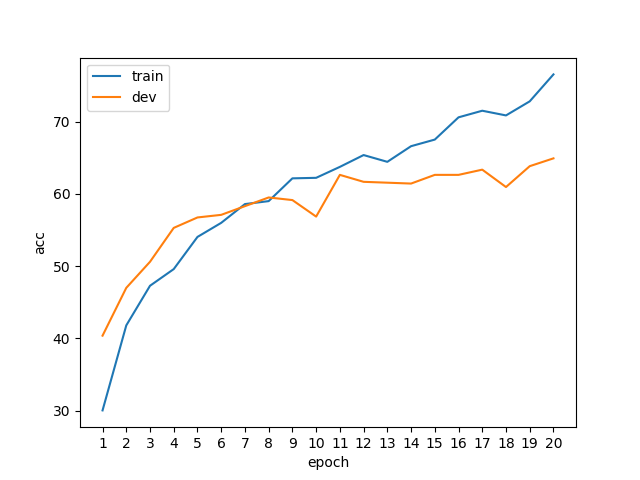

Source data for this figure (header and first rows):
epoch, phase, acc
1, train, 30.05
1, dev, 40.38
2, train, 41.8
2, dev, 47
3, train, 47.28
3, dev, 50.6
4, train, 49.59
4, dev, 55.29
5, train, 54.04
5, dev, 56.73
6, train, 55.99
6, dev, 57.09
7, train, 58.58
7, dev, 58.29
8, train, 58.99
8, dev, 59.5
9, train, 62.14
9, dev, 59.13
10, train, 62.21
10, dev, 56.85
11, train, 63.73
11, dev, 62.62
12, train, 65.36
12, dev, 61.66
13, train, 64.42
13, dev, 61.54
14, train, 66.59
14, dev, 61.42
15, train, 67.5
15, dev, 62.62
16, train, 70.58
16, dev, 62.62
17, train, 71.49
17, dev, 63.34
18, train, 70.84
18, dev, 60.94
19, train, 72.79
19, dev, 63.82
20, train, 76.51
20, dev, 64.9
